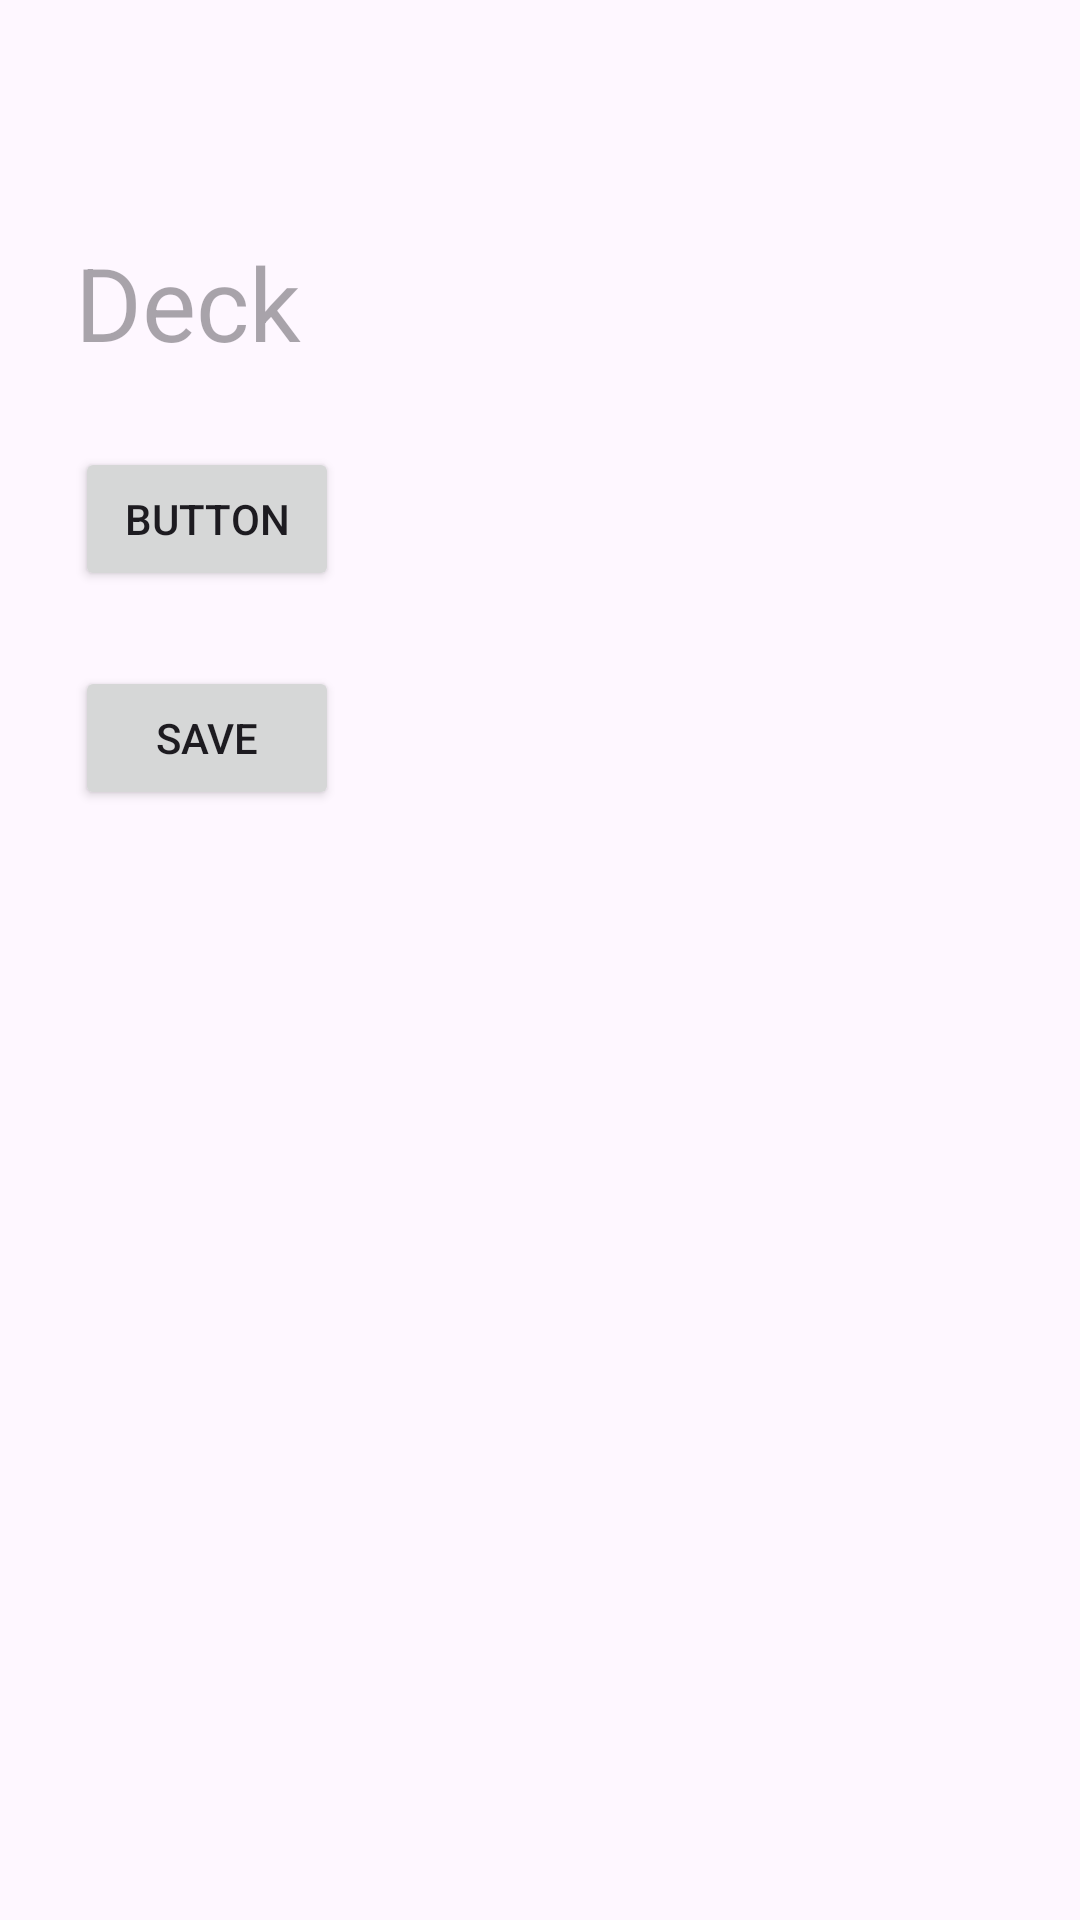

Layout XML and referenced resources for this Android screen:
<!-- AndroidManifest.xml: application theme Theme.SonicStudy -->
<!-- res/layout/add_deck.xml -->
<?xml version="1.0" encoding="utf-8"?>
<androidx.constraintlayout.widget.ConstraintLayout xmlns:android="http://schemas.android.com/apk/res/android"
    xmlns:app="http://schemas.android.com/apk/res-auto"
    xmlns:tools="http://schemas.android.com/tools"
    android:id="@+id/add_term"
    android:layout_width="match_parent"
    android:layout_height="match_parent"
    tools:context=".AddTerm">

    <Button
        android:id="@+id/deckBtn"
        android:layout_width="wrap_content"
        android:layout_height="wrap_content"
        android:layout_marginStart="25dp"
        android:layout_marginTop="8dp"
        android:text="Button"
        app:layout_constraintStart_toStartOf="parent"
        app:layout_constraintTop_toBottomOf="@id/Deck" />

    <TextView
        android:id="@+id/Deck"
        android:layout_width="358dp"
        android:layout_height="63dp"
        android:layout_marginStart="25dp"
        android:layout_marginTop="78dp"
        android:hint="Deck"
        android:textSize="34sp"
        app:layout_constraintStart_toStartOf="parent"
        app:layout_constraintTop_toTopOf="parent" />

    <Button
        android:id="@+id/saveBtn"
        android:layout_width="wrap_content"
        android:layout_height="wrap_content"
        android:layout_marginStart="25dp"
        android:layout_marginTop="25dp"
        android:text="Save"
        app:layout_constraintStart_toStartOf="parent"
        app:layout_constraintTop_toBottomOf="@+id/deckBtn" />

</androidx.constraintlayout.widget.ConstraintLayout>
<!-- resources referenced by this layout -->
<resources>
  <style name="Theme.SonicStudy" parent="Base.Theme.SonicStudy" />
  <style name="Base.Theme.SonicStudy" parent="Theme.Material3.DayNight">
          
          
      </style>
</resources>
